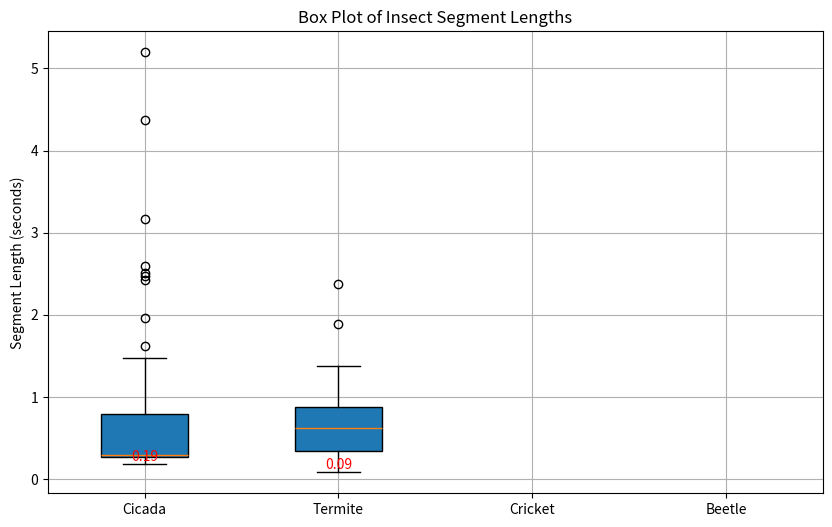

Recreate this plot in Python.
import matplotlib.pyplot as plt

# Cicada and Termite data
cicada_data = [4.371, 5.195, 0.581, 0.761, 0.608, 0.511, 0.705, 2.479, 1.96, 2.42, 2.509, 1.473, 1.623, 3.173, 2.6,
               0.192, 0.57, 0.832, 0.304, 0.272, 0.313, 0.28, 0.286, 0.301, 0.289, 0.307, 0.251, 0.266, 0.248, 0.277,
               0.272, 0.274, 0.286, 0.738, 0.266, 0.251, 0.218, 0.239, 0.269, 0.242, 0.254, 0.28, 0.289]

termite_data = [0.321, 0.172, 0.233, 0.195, 0.481, 0.323, 0.177, 0.192, 0.107, 0.215, 0.268, 0.195, 0.123, 0.086, 0.435,
                0.909, 0.693, 0.882, 0.882, 0.407, 1.037, 0.762, 0.635, 1.328, 0.473, 0.895, 0.849, 0.869, 0.742, 0.511,
                1.237, 1.053, 0.462, 0.618, 0.473, 0.484, 0.636, 0.636, 0.774, 1.887, 0.616, 0.586, 0.31, 1.356, 0.352,
                0.458, 1.25, 1.027, 0.75, 0.693, 1.253, 1.38, 0.903, 2.38, 0.529, 0.636]

cricket_data = []
beetle_data = []

data = [cicada_data, termite_data, cricket_data, beetle_data]

plt.figure(figsize=(10, 6))
box = plt.boxplot(data, labels=["Cicada", "Termite", "Cricket", "Beetle"], patch_artist=True)
plt.title("Box Plot of Insect Segment Lengths")
plt.ylabel("Segment Length (seconds)")
plt.grid(True)


for i, category_data in enumerate([cicada_data, termite_data, cricket_data, beetle_data]):
    if category_data:
        min_value = min(category_data)
        plt.text(i+1, min_value, f'{min_value:.2f}', ha='center', va='bottom', fontsize=10, color='red')

# Show the plot
plt.savefig('Seg_length.pdf')
